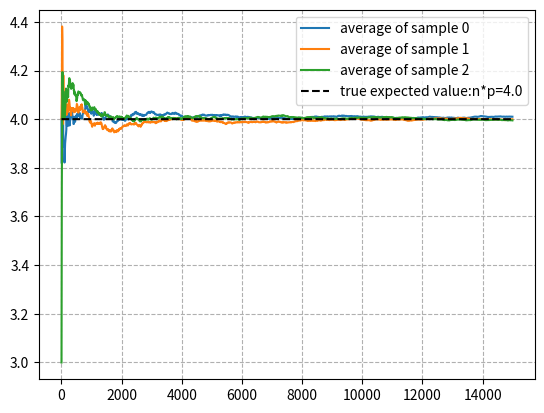

Source code (Python):
from random import sample
import numpy as np
from scipy.stats import binom
import matplotlib.pyplot as plt

n = 10
p = 0.4
expected_value = n*p
sample_size = 15000
# 准备一系列从1到15000的数列，以10递增
N_samples = range(1, sample_size, 10)

# 计算累积二元随机变量的平均值并并绘图三次
for k in range(3):
    # 定义二元随机变量对象并生成样本空间
    binom_rv = binom(n, p)
    X = binom_rv.rvs(size=sample_size)
    # 计算累积二元随机变量的均值，即前10，前20，前30等等
    sample_average = [X[:i].mean() for i in N_samples]
    # 从绘图结果可以看到，随着均值的样本空间变大，均值收敛于n*p
    plt.plot(N_samples, sample_average, label=F"average of sample {k}")

# 绘出期待的均值，作为观察样本空间变大后均值变化的参考
plt.plot(N_samples, expected_value * np.ones_like(sample_average), ls='--', label=F"true expected value:n*p={n*p}", c='k')
plt.legend()
plt.grid(ls='--')
# 结论是，随着样本空间的增大，均值收敛于期望值
plt.show()